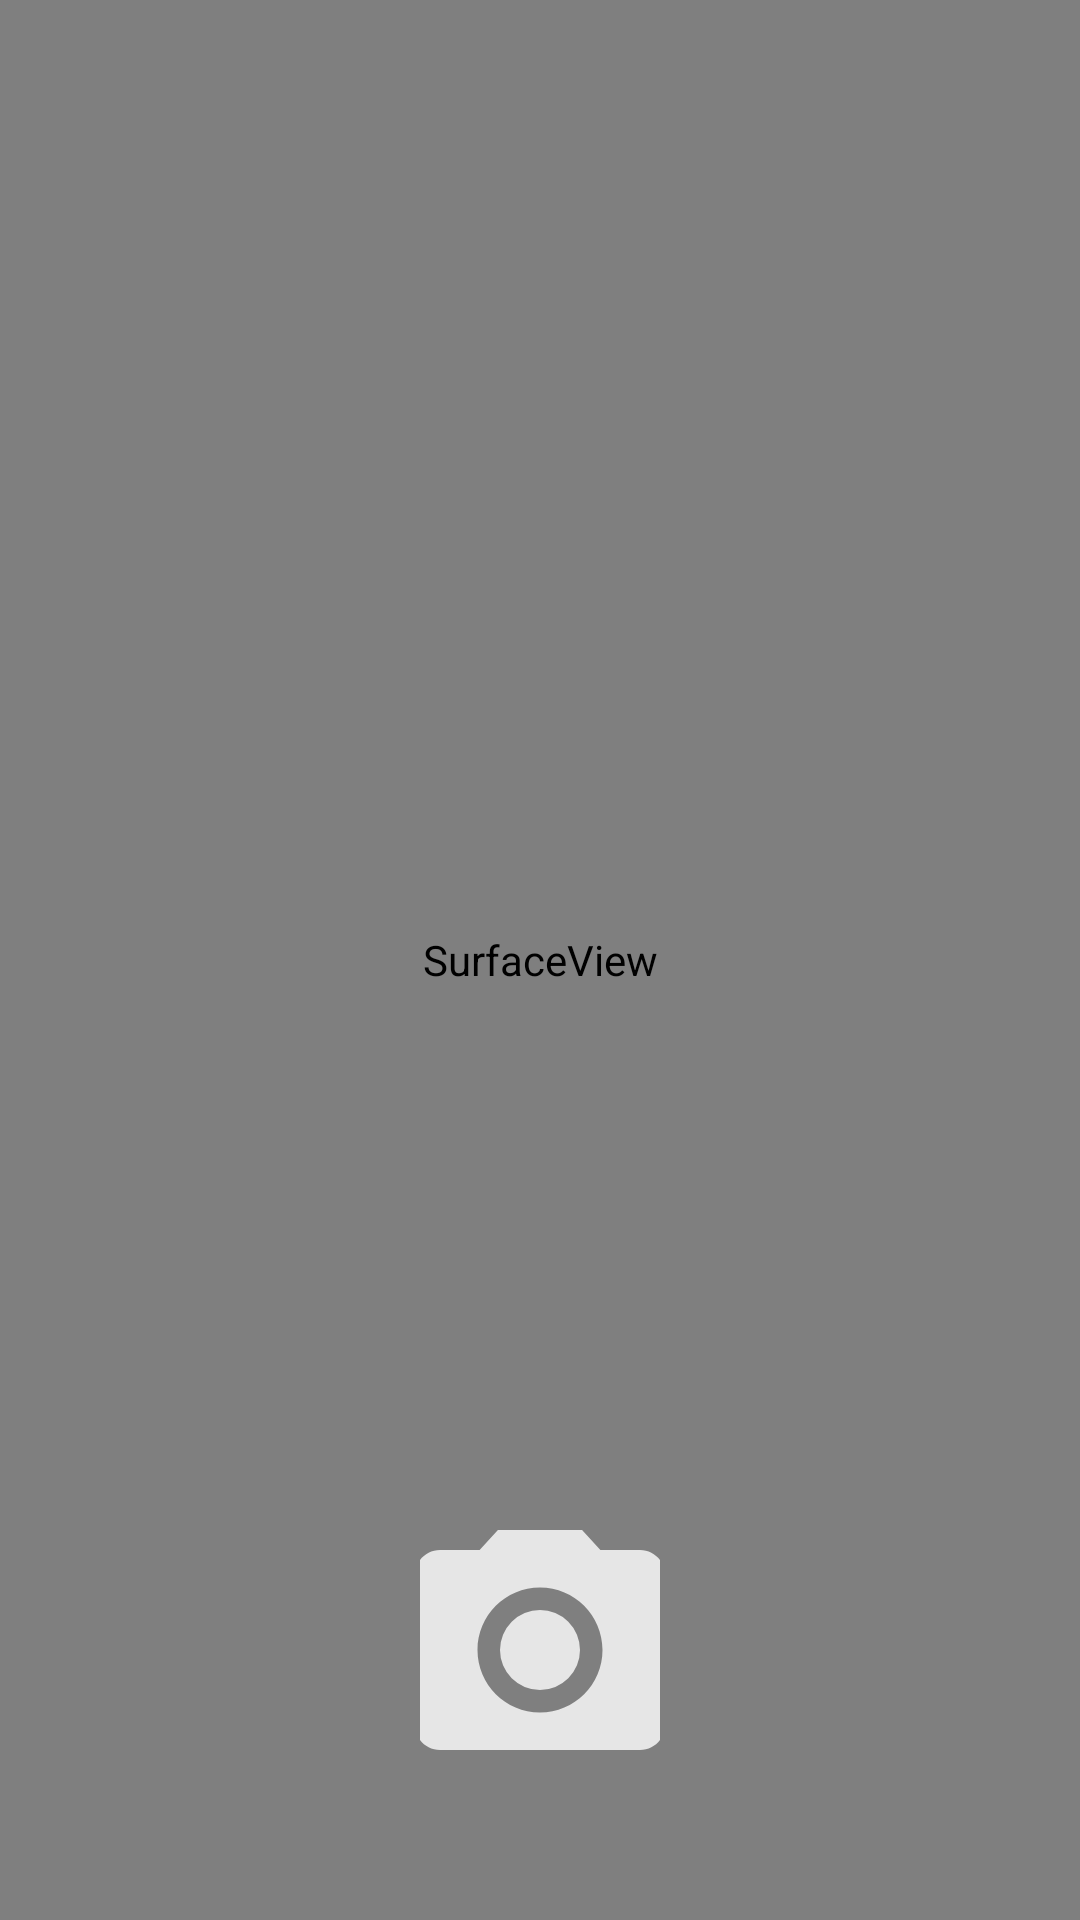

Produce the Android XML layout that renders to this screen, including the resource entries it uses.
<!-- AndroidManifest.xml: application theme Theme.EpicChat -->
<!-- res/layout/activity_camera.xml -->
<?xml version="1.0" encoding="utf-8"?>
<androidx.constraintlayout.widget.ConstraintLayout xmlns:app="http://schemas.android.com/apk/res-auto"
    xmlns:tools="http://schemas.android.com/tools"
    xmlns:android="http://schemas.android.com/apk/res/android"
    android:layout_width="match_parent"
    android:layout_height="match_parent"
    tools:context=".CameraActivity">

    <SurfaceView
        android:layout_width="match_parent"
        android:layout_height="match_parent"
        android:id="@+id/surfaceView"/>

    <ImageButton
        android:id="@+id/capture"
        android:layout_width="wrap_content"
        android:layout_height="wrap_content"
        android:layout_marginBottom="50dp"
        android:background="@null"
        android:src="@drawable/ic_action_camera"
        app:layout_constraintBottom_toBottomOf="parent"
        app:layout_constraintEnd_toEndOf="parent"
        app:layout_constraintStart_toStartOf="parent" />

</androidx.constraintlayout.widget.ConstraintLayout>
<!-- resources referenced by this layout -->
<resources>
  <!-- drawable ic_action_camera (drawable-anydpi) -->
  <vector xmlns:android="http://schemas.android.com/apk/res/android"
      android:width="80dp"
      android:height="80dp"
      android:viewportWidth="24"
      android:viewportHeight="24"
      android:tint="#ffffff"
      android:alpha="0.8">
    <group android:scaleX="1.25"
        android:scaleY="1.25"
        android:translateX="-3"
        android:translateY="-3">
      <path
          android:fillColor="@android:color/white"
          android:pathData="M12,12m-3.2,0a3.2,3.2 0,1 1,6.4 0a3.2,3.2 0,1 1,-6.4 0"/>
      <path
          android:fillColor="@android:color/white"
          android:pathData="M9,2L7.17,4L4,4c-1.1,0 -2,0.9 -2,2v12c0,1.1 0.9,2 2,2h16c1.1,0 2,-0.9 2,-2L22,6c0,-1.1 -0.9,-2 -2,-2h-3.17L15,2L9,2zM12,17c-2.76,0 -5,-2.24 -5,-5s2.24,-5 5,-5 5,2.24 5,5 -2.24,5 -5,5z"/>
    </group>
  </vector>
  <style name="Theme.EpicChat" parent="Theme.MaterialComponents.DayNight.NoActionBar">
          
          <item name="colorPrimary">@android:color/holo_blue_dark</item>
          <item name="colorPrimaryVariant">@android:color/holo_blue_dark</item>
          <item name="colorOnPrimary">@color/white</item>
          
          <item name="colorSecondary">@color/teal_200</item>
          <item name="colorSecondaryVariant">@color/teal_700</item>
          <item name="colorOnSecondary">@color/black</item>
          
          <item name="android:statusBarColor" tools:targetApi="l">?attr/colorPrimaryVariant</item>
          
      </style>
  <color name="white">#FFFFFFFF</color>
  <color name="teal_200">#FF03DAC5</color>
  <color name="teal_700">#FF018786</color>
  <color name="black">#FF000000</color>
</resources>
